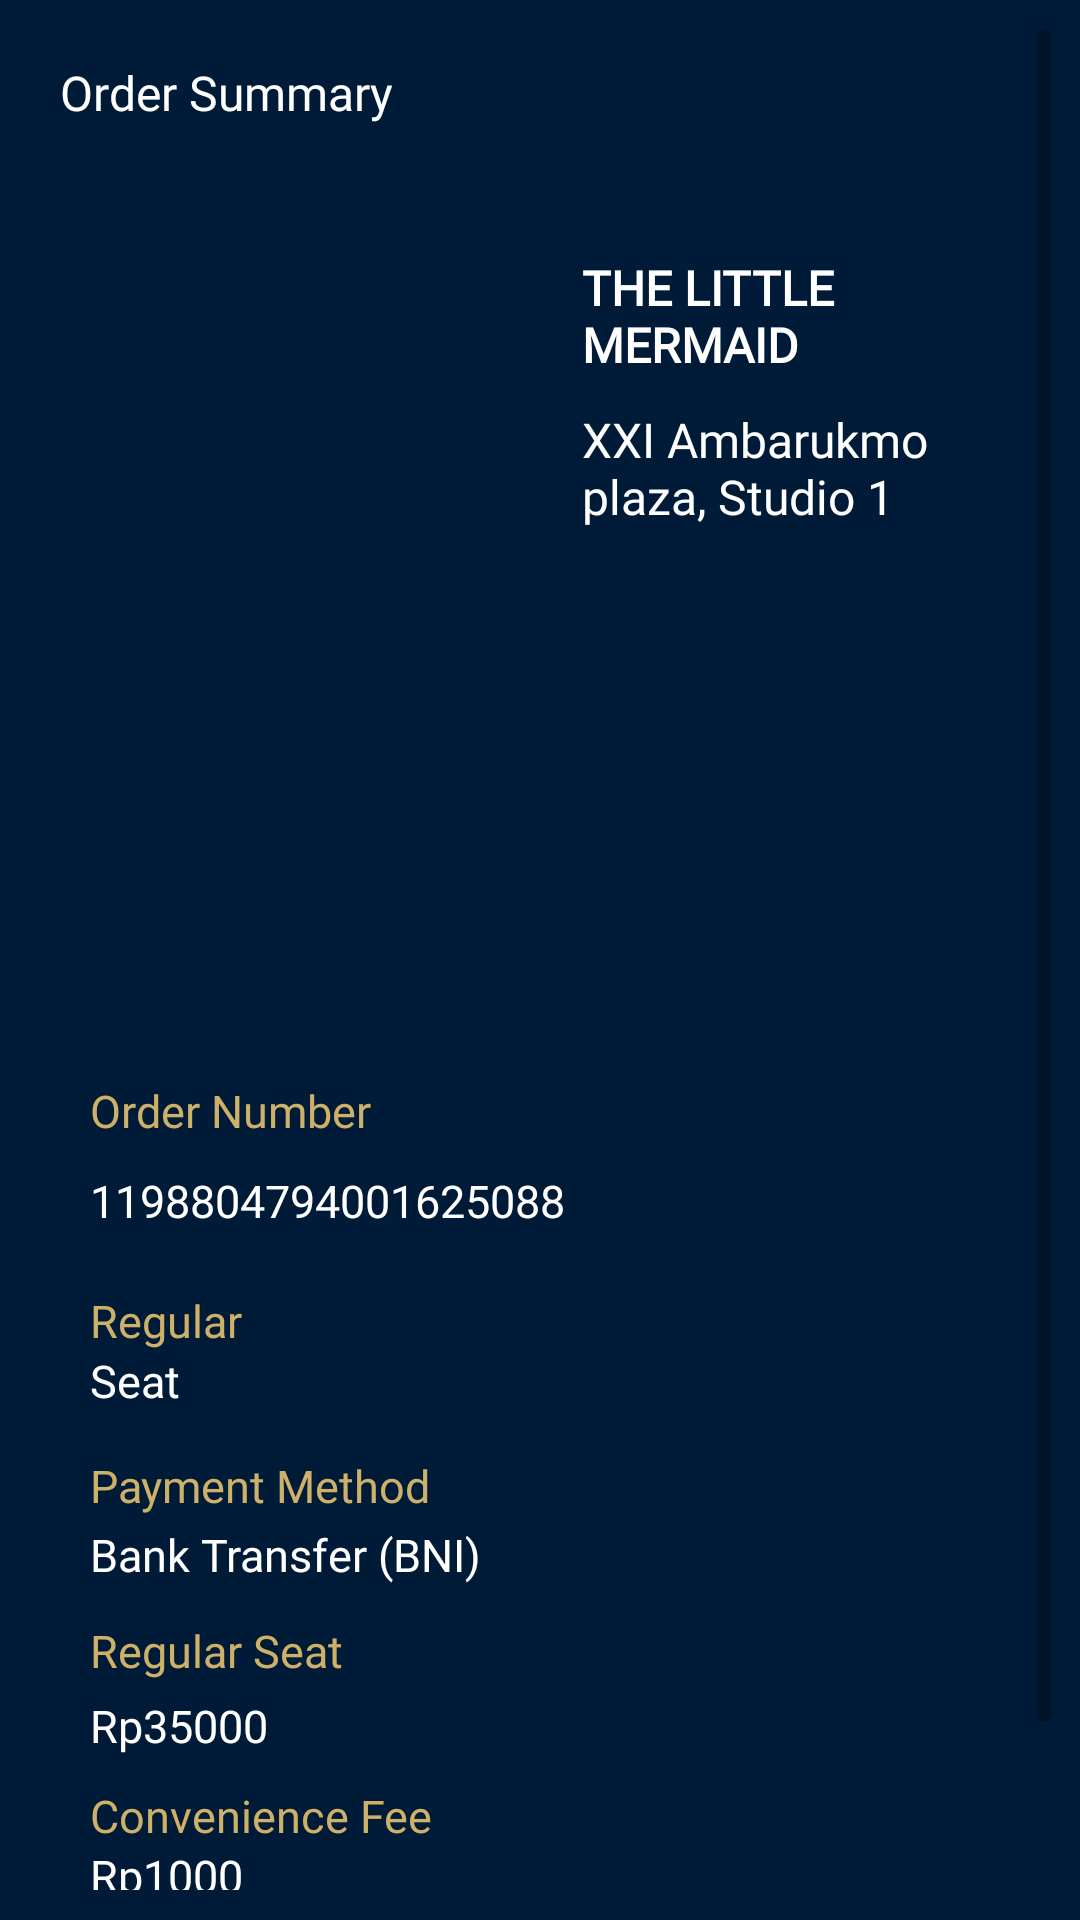

Here is an Android app screen rendered from its layout file. Give the layout XML and the strings, colors and styles it references.
<!-- AndroidManifest.xml: application theme AppTheme -->
<!-- res/layout/activity_detail_payment.xml -->
<?xml version="1.0" encoding="utf-8"?>
<ScrollView
    xmlns:android="http://schemas.android.com/apk/res/android"
    xmlns:tools="http://schemas.android.com/tools"
    xmlns:app="http://schemas.android.com/apk/res-auto"
    android:layout_width="wrap_content"
    android:layout_height="match_parent"
    android:background="#001B38"
    android:padding="10dp"
    tools:context=".DetailPayment">

    <RelativeLayout
        android:layout_width="match_parent"
        android:layout_height="wrap_content">

        <LinearLayout
            android:layout_width="match_parent"
            android:layout_height="wrap_content"
            android:layout_marginStart="10dp"
            android:layout_marginTop="10dp"
            android:layout_marginEnd="10dp"
            android:layout_marginBottom="10dp"
            android:gravity="center_vertical"
            android:orientation="horizontal">

            <ImageView
                android:id="@+id/back"
                android:layout_width="wrap_content"
                android:layout_height="wrap_content"
                android:src="@drawable/baseline_arrow_back_ios_24" />

            <TextView
                android:layout_width="wrap_content"
                android:layout_height="wrap_content"
                android:fontFamily="@font/poppin"
                android:text="Order Summary"
                android:textColor="@color/white"
                android:textSize="16sp" />
        </LinearLayout>

        <LinearLayout
            android:layout_width="match_parent"
            android:layout_height="wrap_content"
            android:layout_marginStart="18dp"
            android:layout_marginTop="25dp"
            android:layout_marginBottom="20dp"
            android:orientation="horizontal">

            <ImageView
                android:id="@+id/image"
                android:layout_width="150dp"
                android:layout_height="300dp"
                android:layout_gravity="center_vertical"
                android:layout_marginEnd="16dp"
                android:src="@drawable/mermaid" />

            <LinearLayout
                android:layout_width="wrap_content"
                android:layout_height="wrap_content"
                android:orientation="vertical"
                android:layout_marginTop="50dp">

                <TextView
                    android:id="@+id/title"
                    android:layout_width="wrap_content"
                    android:layout_height="wrap_content"
                    android:layout_gravity="center_vertical"
                    android:text="THE LITTLE MERMAID"
                    android:textColor="@color/white"
                    android:fontFamily="@font/poppin"
                    android:textSize="16sp"
                    android:textStyle="bold"
                    android:layout_marginBottom="10dp"/>

                <TextView
                    android:id="@+id/bioskop"
                    android:layout_width="wrap_content"
                    android:layout_height="wrap_content"
                    android:layout_gravity="center_vertical"
                    android:text="XXI Ambarukmo plaza, Studio 1"
                    android:fontFamily="@font/poppin"
                    android:textColor="@color/white"
                    android:textSize="16sp"
                    android:layout_marginBottom="10dp"/>
            </LinearLayout>
        </LinearLayout>

        <TextView
            android:layout_width="match_parent"
            android:layout_height="wrap_content"
            android:text="Order Number"
            android:textColor="@color/emas"
            android:layout_marginTop="350dp"
            android:layout_marginStart="20dp"
            android:fontFamily="@font/poppin"
            android:textSize="15sp"/>
        <TextView
            android:id="@+id/orderNumb"
            android:layout_width="match_parent"
            android:layout_height="wrap_content"
            android:text="1198804794001625088"
            android:textColor="@color/white"
            android:layout_marginTop="380dp"
            android:layout_marginStart="20dp"
            android:fontFamily="@font/poppin"
            android:textSize="15sp"/>

        <TextView
            android:layout_width="match_parent"
            android:layout_height="wrap_content"
            android:text="Seat"
            android:textColor="@color/white"
            android:layout_marginTop="440dp"
            android:layout_marginStart="20dp"
            android:fontFamily="@font/poppin"
            android:textSize="15sp"/>

        <TextView
            android:id="@+id/JenisSeat"
            android:layout_width="match_parent"
            android:layout_height="wrap_content"
            android:text="Regular"
            android:textColor="@color/emas"
            android:layout_marginTop="420dp"
            android:layout_marginStart="20dp"
            android:fontFamily="@font/poppin"
            android:textSize="15sp"/>

        <TextView
            android:layout_width="match_parent"
            android:layout_height="wrap_content"
            android:text="Payment Method"
            android:textColor="@color/emas"
            android:layout_marginTop="475dp"
            android:layout_marginStart="20dp"
            android:fontFamily="@font/poppin"
            android:textSize="15sp"/>

        <TextView
            android:id="@+id/bankTransfer"
            android:layout_width="match_parent"
            android:layout_height="wrap_content"
            android:text="Bank Transfer (BNI)"
            android:textColor="@color/white"
            android:layout_marginTop="498dp"
            android:layout_marginStart="20dp"
            android:fontFamily="@font/poppin"
            android:textSize="15sp"/>

        <TextView
            android:layout_width="match_parent"
            android:layout_height="wrap_content"
            android:text="Regular Seat"
            android:textColor="@color/emas"
            android:layout_marginTop="530dp"
            android:layout_marginStart="20dp"
            android:fontFamily="@font/poppin"
            android:textSize="15sp"/>

        <TextView
            android:id="@+id/seatPrice"
            android:layout_width="match_parent"
            android:layout_height="wrap_content"
            android:text="Rp35000"
            android:textColor="@color/white"
            android:layout_marginTop="555dp"
            android:layout_marginStart="20dp"
            android:fontFamily="@font/poppin"
            android:textSize="15sp"/>

        <TextView
            android:layout_width="match_parent"
            android:layout_height="wrap_content"
            android:text="Convenience Fee"
            android:textColor="@color/emas"
            android:layout_marginTop="585dp"
            android:layout_marginStart="20dp"
            android:fontFamily="@font/poppin"
            android:textSize="15sp"/>

        <TextView
            android:id="@+id/pajak"
            android:layout_width="match_parent"
            android:layout_height="wrap_content"
            android:text="Rp1000"
            android:textColor="@color/white"
            android:layout_marginTop="605dp"
            android:layout_marginStart="20dp"
            android:fontFamily="@font/poppin"
            android:textSize="15sp"/>

        <View
            android:layout_width="380dp"
            android:layout_height="1dp"
            android:background="#FFFF"
            android:layout_centerHorizontal="true"
            android:layout_marginTop="640dp"/>

        <TextView
            android:layout_width="match_parent"
            android:layout_height="wrap_content"
            android:text="Actual Pay"
            android:textColor="@color/emas"
            android:layout_marginTop="650dp"
            android:layout_marginStart="20dp"
            android:fontFamily="@font/poppin"
            android:textSize="15sp"/>

        <TextView
            android:id="@+id/payLast"
            android:layout_width="match_parent"
            android:layout_height="wrap_content"
            android:text="20000"
            android:textColor="@color/white"
            android:fontFamily="@font/poppin"
            android:layout_marginTop="675dp"
            android:layout_marginStart="20dp"/>

    </RelativeLayout>
</ScrollView>
<!-- resources referenced by this layout -->
<resources>
  <color name="emas">#CEb168</color>
  <color name="white">#FFFFFFFF</color>
  <style name="AppTheme" parent="Theme.AppCompat.Light.DarkActionBar">
          <item name="colorPrimary">@color/black</item>
      </style>
  <color name="black">#FF000000</color>
</resources>
